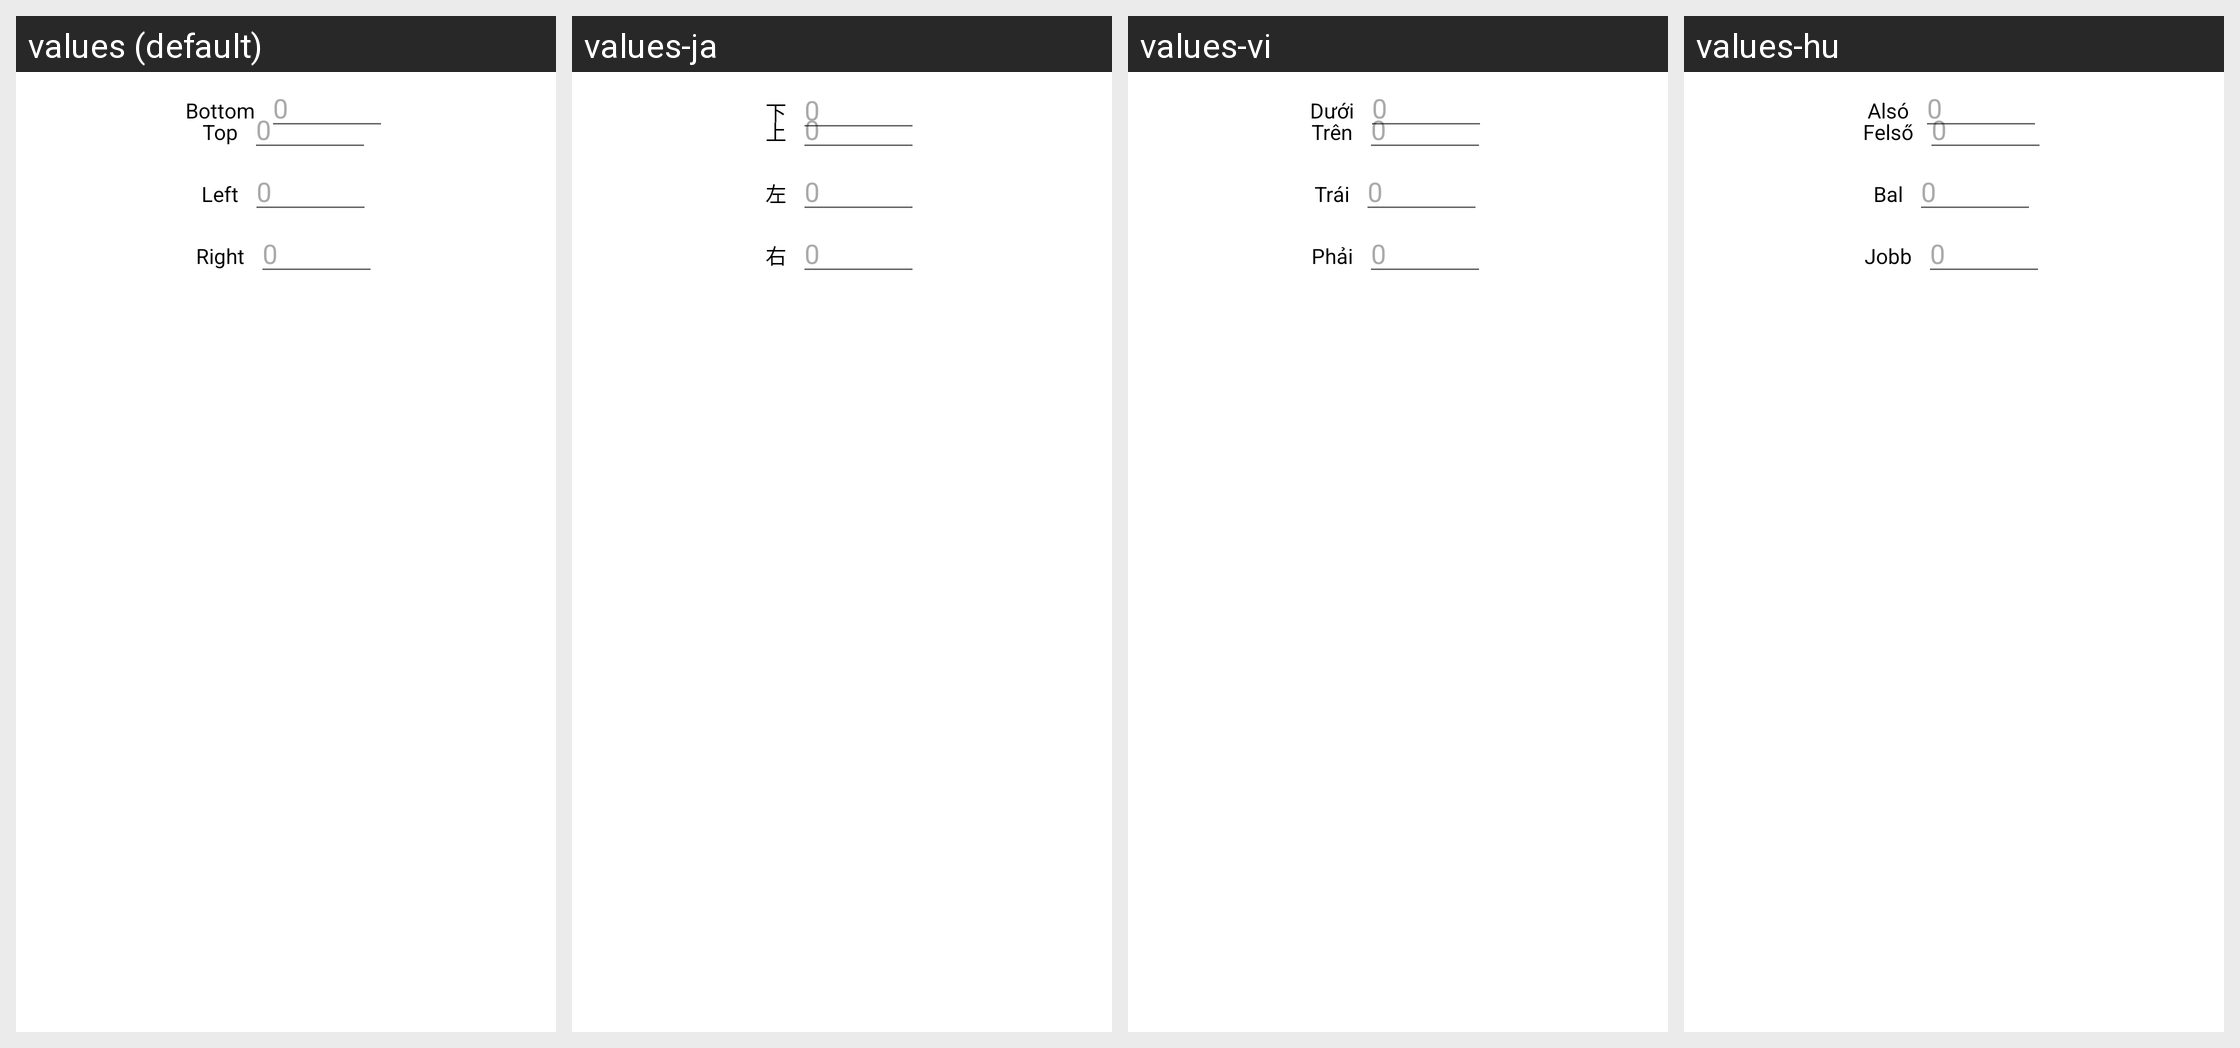

Here is an Android app screen in its default locale and in the app's own translations. Write out the translated-string differences for the strings that appear on this screen.
Android screen res/layout/layout_custom_margin_dialog.xml rendered under 4 locales, left to right: values (default), values-ja, values-vi, values-hu. Device: Nexus 5 (rendered at 1080×1920; each locale shown at half size, 540×960, under a caption strip naming it); theme Theme.MaterialComponents.DayNight.NoActionBar.
Other locales in the repository, not shown: values-ar, values-cs, values-de, values-es, values-es-rES, values-it, values-ka, values-ko, values-nl, values-pl, values-pt-rBR, values-ro, values-ru, values-tr, values-uk, values-zh-rCN, values-zh-rTW.
Strings drawn on this screen, with the default value and each locale's value (text and hints the layout hard-codes, and strings that could not be matched under every locale, appear in the picture but are not listed):

margin_top
  values: Top
  values-ja: 上
  values-vi: Trên
  values-hu: Felső

margin_left
  values: Left
  values-ja: 左
  values-vi: Trái
  values-hu: Bal

margin_right
  values: Right
  values-ja: 右
  values-vi: Phải
  values-hu: Jobb

margin_bottom
  values: Bottom
  values-ja: 下
  values-vi: Dưới
  values-hu: Alsó
